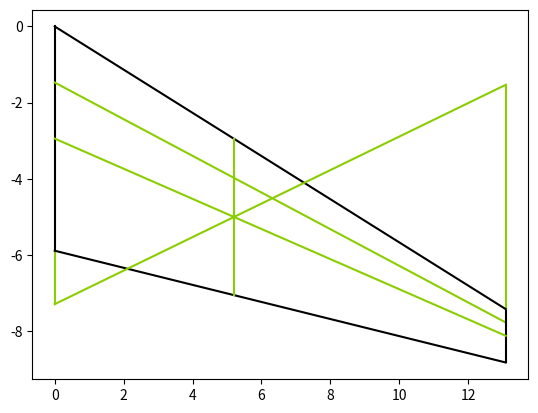

The script that saved this image:
import matplotlib.pyplot as plt
import math

# CRJ-1000 wing parameters
wing_type = "wing"
S = 77.39 # wing area [m^2]
b = 26.175  # wing span [m]
AR = 8.852961  # aspect ratio
taper = 0.238129  # taper ratio
cRoot = 5.887979  # root chord [m]
cTip = 1.402098  # tip chord [m]
sweep = 25.7 * (math.pi/180)  # quarter chord wing sweep, value from technical drawing [rad]

# # CRJ-1000 horizontal tail parameters
# wing_type = "tail"
# S = 15.91  # total horizontal tail area [m^2]
# b = 8.54  # total horizontal tail span [m]
# A = b**2 / S  # aspect ratio of horizontal tail [-]
# taper = 0.4242 # taper ratio of horizontal tail [-]
# cRoot = 2.66719 # root chord of horizontal tail [m]
# cTip = 1.131443378 # tip chord of horizontal tail [m]
# sweep = 29.95 * (math.pi/180)  # quarter chord wing sweep of horizontal tail, value from technical drawing [rad]

def graph(line, colour):
    x, y = line
    plt.plot(x, y, color=colour)

def lineEq(x1, y1, x2, y2):
    m = (y2 - y1) / (x2 - x1)
    c = y1 - m * x1
    return m, c

# graph segments
root = ([0, 0], [(0), (-cRoot)])
rootEx = ([0, 0], [(-cRoot), (-cRoot - cTip)])
quarterC = ([0, b/2], [(-0.25*cRoot), (-(b/2)*math.tan(sweep) - 0.25*cRoot)])
halfC = ([0, b/2], [(-0.5*cRoot), (-(b/2)*math.tan(sweep) - 0.25*cTip - 0.25*cRoot)])
tip = ([b/2, b/2], [(-(b/2)*math.tan(sweep) + 0.25*cTip - 0.25*cRoot), (-(b/2)*math.tan(sweep) - 0.75*cTip - 0.25*cRoot)])
tipEx = ([b/2, b/2], [(-(b/2)*math.tan(sweep) + 0.25*cTip - 0.25*cRoot), (-(b/2)*math.tan(sweep) + 0.25*cTip + 0.75*cRoot)])
leadingE = ([0, b/2], [(0), (-(b/2)*math.tan(sweep) + 0.25*cTip - 0.25*cRoot)])
trailingE = ([0, b/2], [(-cRoot), (-(b/2)*math.tan(sweep) - 0.75*cTip - 0.25*cRoot)])
diagonal = ([0, b/2], [(-cTip -cRoot), (-(b/2)*math.tan(sweep) + 0.25*cTip + 0.75*cRoot)])

# graphing wing planform
graph(root, "black")
graph(rootEx, "#8ace00")
graph(quarterC, "#8ace00")
graph(tip, "black")
graph(tipEx, "#8ace00")
graph(leadingE, "black")
graph(trailingE, "black")
graph(diagonal, "#8ace00")
graph(halfC, "#8ace00")

# finding MAC
mHalf, cHalf = lineEq(halfC[0][0], halfC[1][0], halfC[0][1], halfC[1][1])  # finding the m and c values for the 1/2 chord line using the points
mDiagonal, cDiagonal = lineEq(diagonal[0][0], diagonal[1][0], diagonal[0][1], diagonal[1][1])  # finding m and c for diagonal
xMAC = (cDiagonal - cHalf) / (mHalf - mDiagonal)  # finding intersection x coordinate of the two lines

# getting the chord length of the MAC
mLE, cLE = lineEq(leadingE[0][0], leadingE[1][0], leadingE[0][1], leadingE[1][1]) 
mTE, cTE = lineEq(trailingE[0][0], trailingE[1][0], trailingE[0][1], trailingE[1][1]) 
yLE = mLE * xMAC + cLE  # finding the y coordinate of the MAC on the leading edge
yTE = mTE * xMAC + cTE  # y coord of MAC on TE

# finding AC
mQuarter, cQuarter = lineEq(quarterC[0][0], quarterC[1][0], quarterC[0][1], quarterC[1][1])
yAC = mQuarter * xMAC + cQuarter

MAC = ([xMAC, xMAC], [(yLE), (yTE)])
graph(MAC, "#8ace00")

print(f"--------------------{wing_type}--------------------")
print(f"MAC: {yLE - yTE:.2f}, LEMAC position: ({xMAC:.2f}, {(yLE):.2f})")
print(f"AC Position: ({xMAC:.2f}, {(yAC):.2f})")
plt.show()
